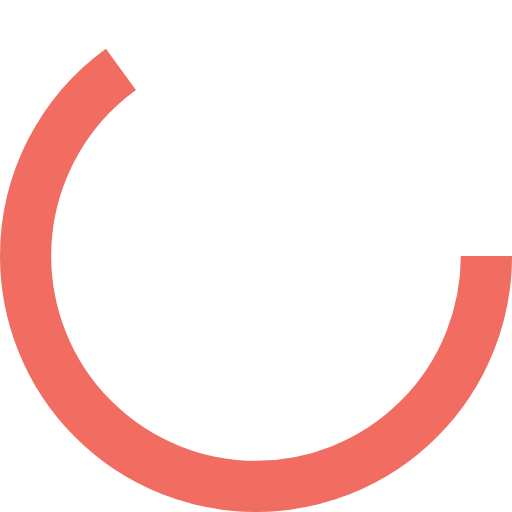
t = 0.00 s
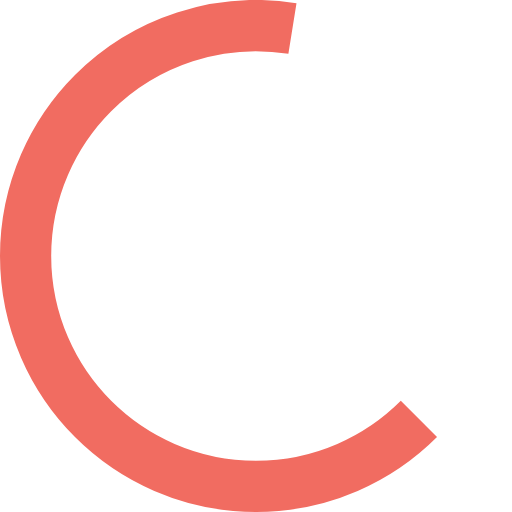
t = 0.13 s
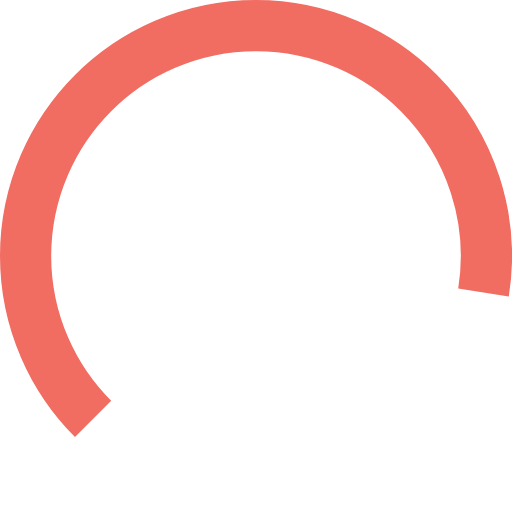
t = 0.38 s
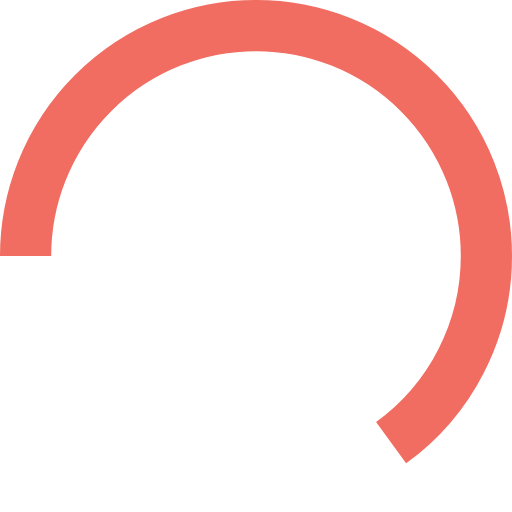
t = 0.50 s
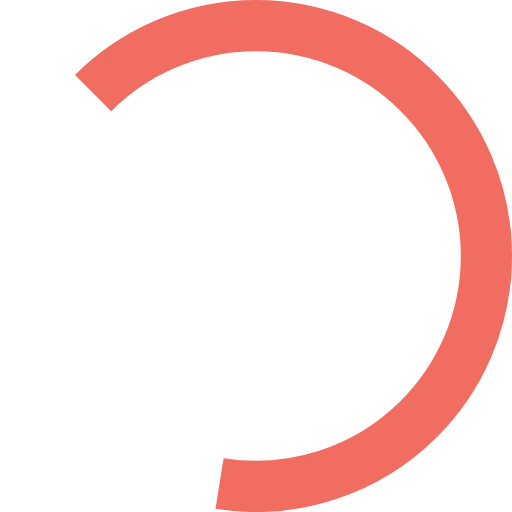
t = 0.63 s
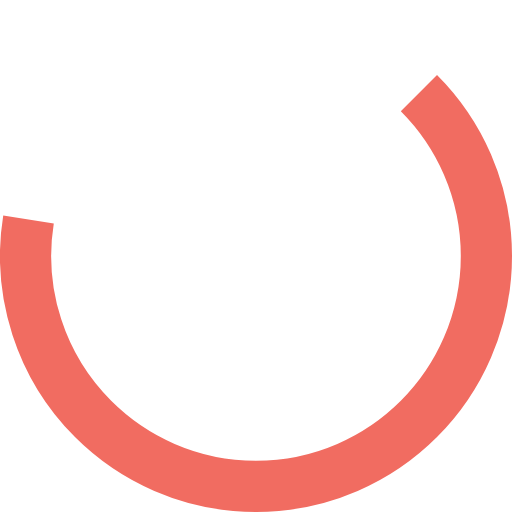
t = 0.88 s

The animated SVG that drew these frames (rendered in a browser with its animation timeline set to each time). Animation: 1 SMIL element (animateTransform=1); one cycle of 1.00 s, repeats indefinitely.

<?xml version="1.0" encoding="utf-8"?><svg width='50px' height='50px' xmlns="http://www.w3.org/2000/svg" viewBox="0 0 100 100" preserveAspectRatio="xMidYMid" class="uil-ring"><rect x="0" y="0" width="100" height="100" fill="none" class="bk"></rect><circle cx="50" cy="50" r="45" stroke-dasharray="183.7831702350029 98.96016858807849" stroke="#f16c61" fill="none" stroke-width="10"><animateTransform attributeName="transform" type="rotate" values="0 50 50;180 50 50;360 50 50;" keyTimes="0;0.5;1" dur="1s" repeatCount="indefinite" begin="0s"></animateTransform></circle></svg>